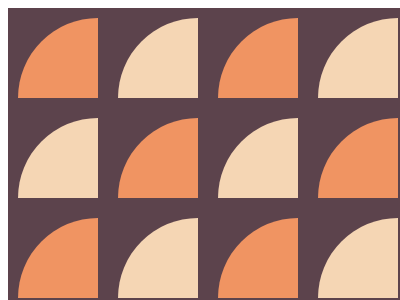

Recreate this image using only HTML and CSS.

<!-- file: index.html -->
<!DOCTYPE html>
<html lang="en">
<head>
    <meta charset="UTF-8">
    <meta name="viewport" content="width=device-width, initial-scale=1.0">
    <title>Document</title>
    <link rel="stylesheet" href="main.css">
</head>
<body>
    <div class="bg">
        <div class="container">
            <div class="tringle tringle1"></div>
            <div class="tringle tringle2"></div>
            <div class="tringle tringle3"></div>
            <div class="tringle tringle4"></div>
            <div class="tringle tringle5"></div>
            <div class="tringle tringle6"></div>
            <div class="tringle tringle7"></div>
            <div class="tringle tringle8"></div>
            <div class="tringle tringle9"></div>
            <div class="tringle tringle10"></div>
            <div class="tringle tringle11"></div>
            <div class="tringle tringle12"></div>
        </div>
    </div>
</body>
</html>

/* file: main.css */
.bg {
   width: 400px;
   height: 300px;
   background: #5C434C; 
}
.container {
    position: relative;
}
.tringle {
    height: 80px;
    width: 80px;
    border-top-left-radius: 100%;
}
.tringle1 {
    position: absolute;
    background-color: #F09462;
    top: 10px;
    left: 10px;
}
.tringle2 {
    position: absolute;
    background-color:#F5D6B4;
    top: 10px;
    left: 110px;
}
.tringle3 {
    position: absolute;
    background-color:#F09462;
    top: 10px;
    left: 210px;
}
.tringle4 {
    position: absolute;
    background-color:#F5D6B4;
    top: 10px;
    left: 310px;
}
.tringle5 {
    position: absolute;
    background-color:#F5D6B4;
    top: 110px;
    left: 10px;
}
.tringle6 {
    position: absolute;
    background-color:#F09462;
    top: 110px;
    left: 110px;
}
.tringle7 {
    position: absolute;
    background-color:#F5D6B4;
    top: 110px;
    left: 210px;
}
.tringle8 {
    position: absolute;
    background-color:#F09462;
    top: 110px;
    left: 310px;
}
.tringle9 {
    position: absolute;
    background-color:#F09462;
    top: 210px;
    left: 10px;
}
.tringle10 {
    position: absolute;
    background-color:#F5D6B4;
    top: 210px;
    left: 110px;
}
.tringle11 {
    position: absolute;
    background-color:#F09462;
    top: 210px;
    left: 210px;
}
.tringle12 {
    position: absolute;
    background-color:#F5D6B4;
    top: 210px;
    left: 310px;
}